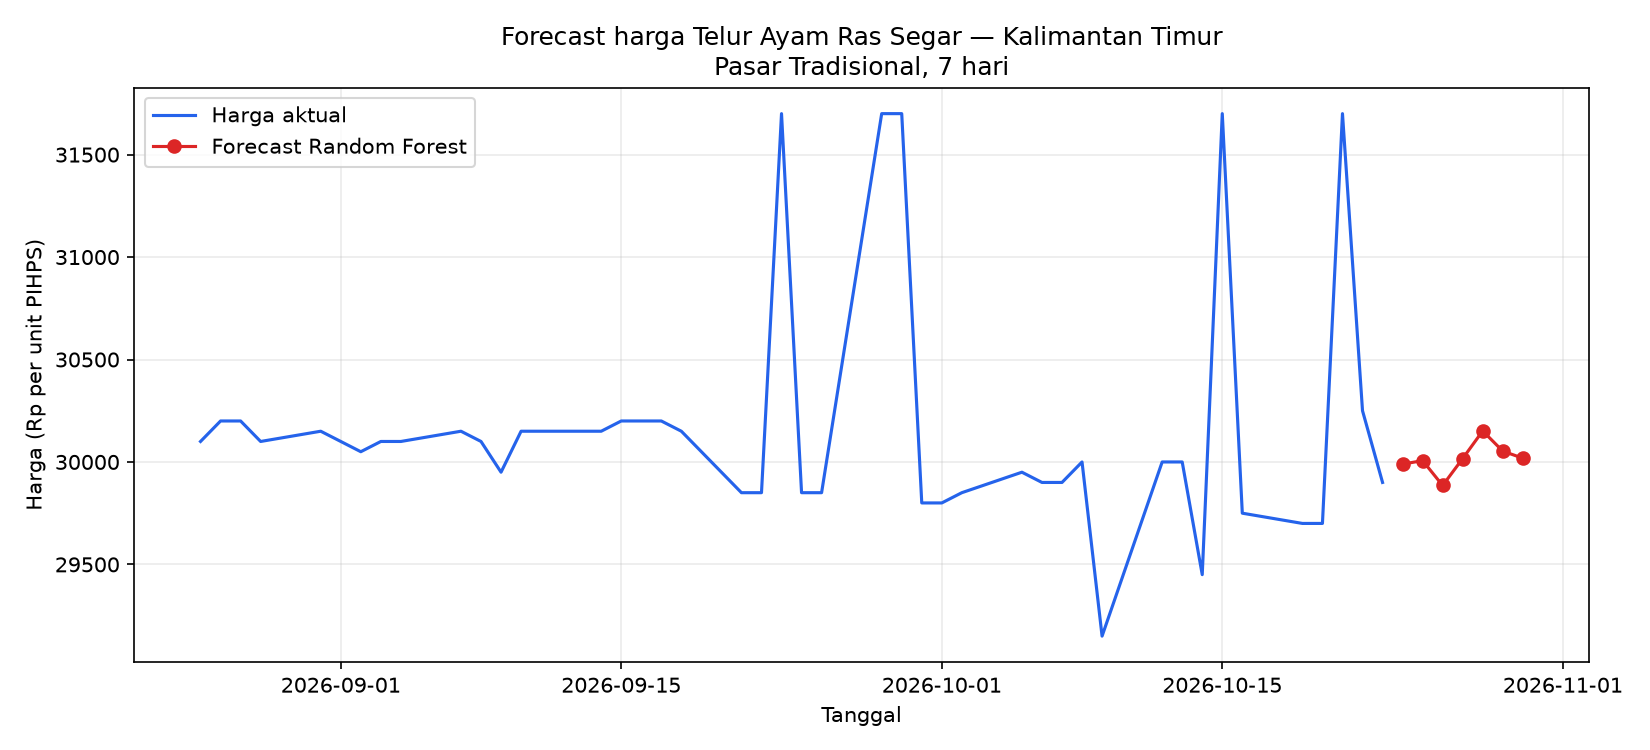

Data behind this chart, as committed beside it:
Date, PredictedPrice
2026-10-24, 29989
2026-10-25, 30007
2026-10-26, 29885
2026-10-27, 30017
2026-10-28, 30151
2026-10-29, 30053
2026-10-30, 30018
